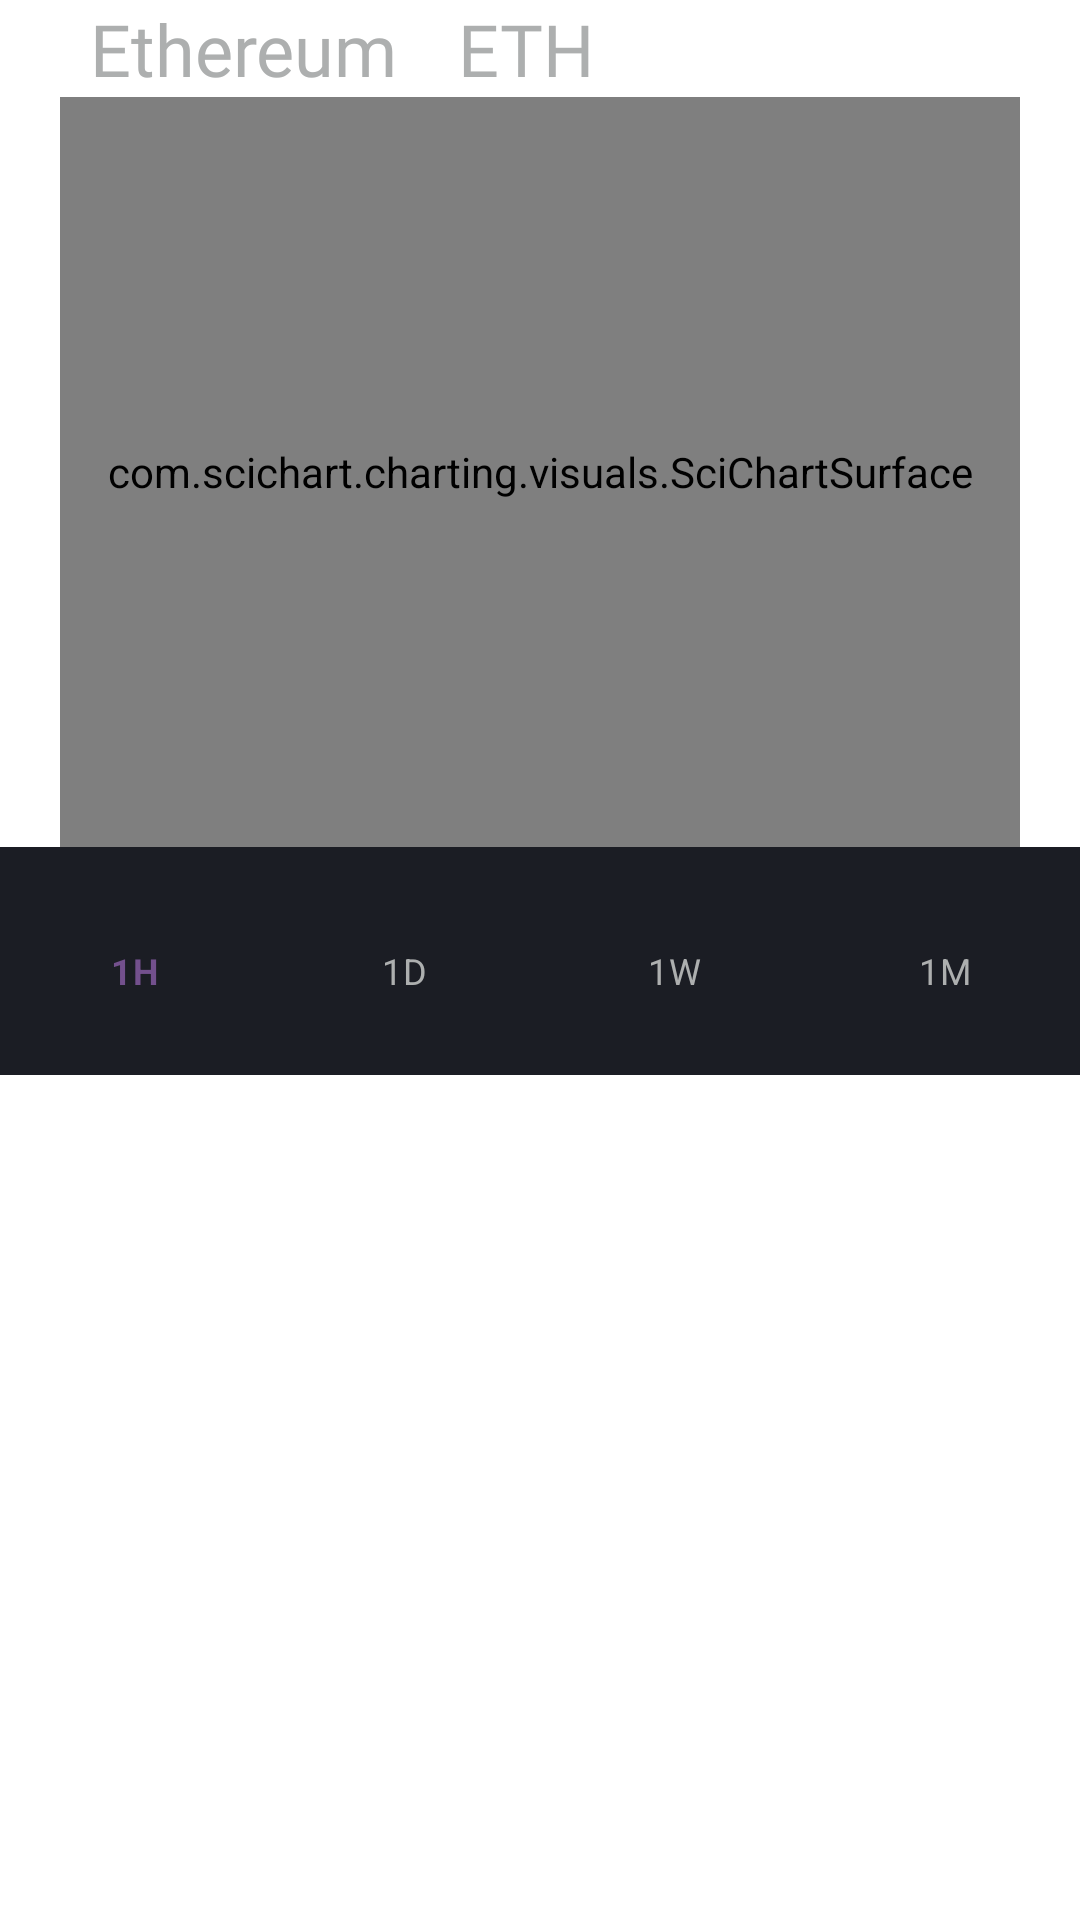

This screen was rendered from an Android layout file. Write that file and the resources it references.
<!-- AndroidManifest.xml: application theme Theme.Stockify -->
<!-- res/layout/activity_graph.xml -->
<?xml version="1.0" encoding="utf-8"?>
<androidx.constraintlayout.widget.ConstraintLayout xmlns:android="http://schemas.android.com/apk/res/android"
    xmlns:app="http://schemas.android.com/apk/res-auto"
    xmlns:tools="http://schemas.android.com/tools"
    android:layout_width="match_parent"
    android:layout_height="match_parent"
    tools:context=".activities.GraphActivity">
    <TextView
        android:id="@+id/name"
        android:layout_width="wrap_content"
        android:layout_height="wrap_content"
        android:text="Ethereum"
        android:textSize="24sp"
        android:gravity="left"
        android:paddingLeft="30dp"
        android:fontFamily="@font/outfit_bold"
        android:textColor="@color/text"
        app:layout_constraintStart_toStartOf="parent"
        app:layout_constraintTop_toTopOf="parent"
        app:layout_constraintBottom_toTopOf="@id/surface"/>
    <TextView
        android:layout_width="wrap_content"
        android:layout_height="wrap_content"
        android:text="ETH"
        android:textSize="24sp"
        android:gravity="left"
        android:paddingHorizontal="20dp"
        android:fontFamily="@font/outfit_regular"
        android:textColor="@color/text"
        app:layout_constraintStart_toEndOf="@id/name"
        app:layout_constraintTop_toTopOf="parent"
        app:layout_constraintBottom_toTopOf="@id/surface"/>

    <com.scichart.charting.visuals.SciChartSurface
        android:id="@+id/surface"
        android:layout_width="match_parent"
        android:layout_marginHorizontal="20dp"
        android:layout_height="250dp"
        app:layout_constraintTop_toBottomOf="@id/name"
        app:layout_constraintBottom_toTopOf="@id/nav_view"/>

    <com.google.android.material.bottomnavigation.BottomNavigationView
        android:id="@+id/nav_view"
        android:layout_width="match_parent"
        android:layout_height="wrap_content"
        app:layout_constraintTop_toBottomOf="@id/surface"
        android:paddingBottom="20dp"
        android:clipToPadding="false"
        app:labelVisibilityMode="labeled"
        app:elevation="0dp"
        android:background="@color/background"
        app:itemTextColor="@drawable/navbar_color"
        app:menu="@menu/time_range_menu"/>

</androidx.constraintlayout.widget.ConstraintLayout>
<!-- resources referenced by this layout -->
<resources>
  <color name="background">#1B1D24</color>
  <color name="text">#ADAFAF</color>
  <!-- drawable navbar_color (drawable) -->
  <?xml version="1.0" encoding="utf-8"?>
  <selector xmlns:android="http://schemas.android.com/apk/res/android">
      <item android:color="@color/purple_200" android:state_checked="true"/>
      <item android:color="@color/text" android:state_checked="false"/>
  </selector>
  <style name="Theme.Stockify" parent="Theme.MaterialComponents.DayNight.DarkActionBar">
          
          <item name="colorPrimary">@color/purple_500</item>
          <item name="colorPrimaryVariant">@color/purple_700</item>
          <item name="colorOnPrimary">@color/white</item>
          
          <item name="colorSecondary">@color/teal_200</item>
          <item name="colorSecondaryVariant">@color/teal_700</item>
          <item name="colorOnSecondary">@color/white</item>
          
          <item name="android:statusBarColor">?attr/colorPrimaryVariant</item>
          <item name="android:textColorHint">@color/text</item>
          
      </style>
  <color name="purple_200">#73508d</color>
  <color name="purple_500">#73508d</color>
  <color name="purple_700">#73508d</color>
  <color name="white">#FFFFFFFF</color>
  <color name="teal_200">#FF03DAC5</color>
  <color name="teal_700">#FF018786</color>
</resources>
